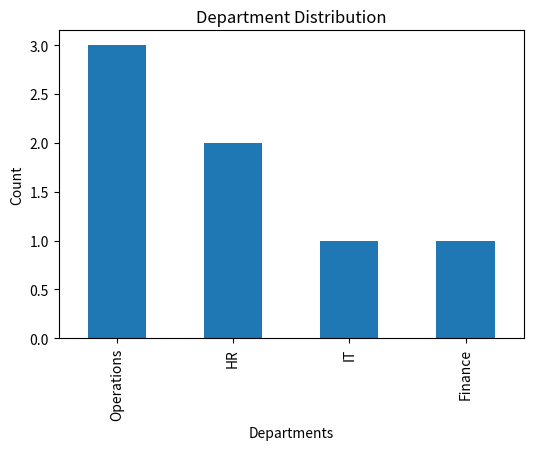

Source code (Python):
import pandas as pd
import matplotlib.pyplot as plt

# Example dataset (you can replace this with your actual CSV/Excel load)
data = {
    "Name": ["A", "B", "C", "D", "E", "F", "G"],
    "Department": ["Operations", "HR", "Operations", "IT", "Finance", "Operations", "HR"]
}

# Load into DataFrame
df = pd.DataFrame(data)

# Frequency count for "Operations"
ops_count = (df["Department"] == "Operations").sum()
print("Frequency of Operations department:", ops_count)

# Histogram of departments
plt.figure(figsize=(6, 4))
df["Department"].value_counts().plot(kind="bar")
plt.title("Department Distribution")
plt.xlabel("Departments")
plt.ylabel("Count")

# Save the plot and data summary to HTML
html_content = f"""
<html>
<head><title>Employee Department Analysis</title></head>
<body>
<h2>Employee Data Department Distribution</h2>
<p><b>Email for verification:</b> 24f1001723@ds.study.iitm.ac.in</p>
<p><b>Frequency of Operations Department:</b> {ops_count}</p>
<img src="department_distribution.png" alt="Department Histogram">
</body>
</html>
"""

# Save plot image
plt.savefig("department_distribution.png")

# Write HTML file
with open("employee_analysis.html", "w") as f:
    f.write(html_content)
